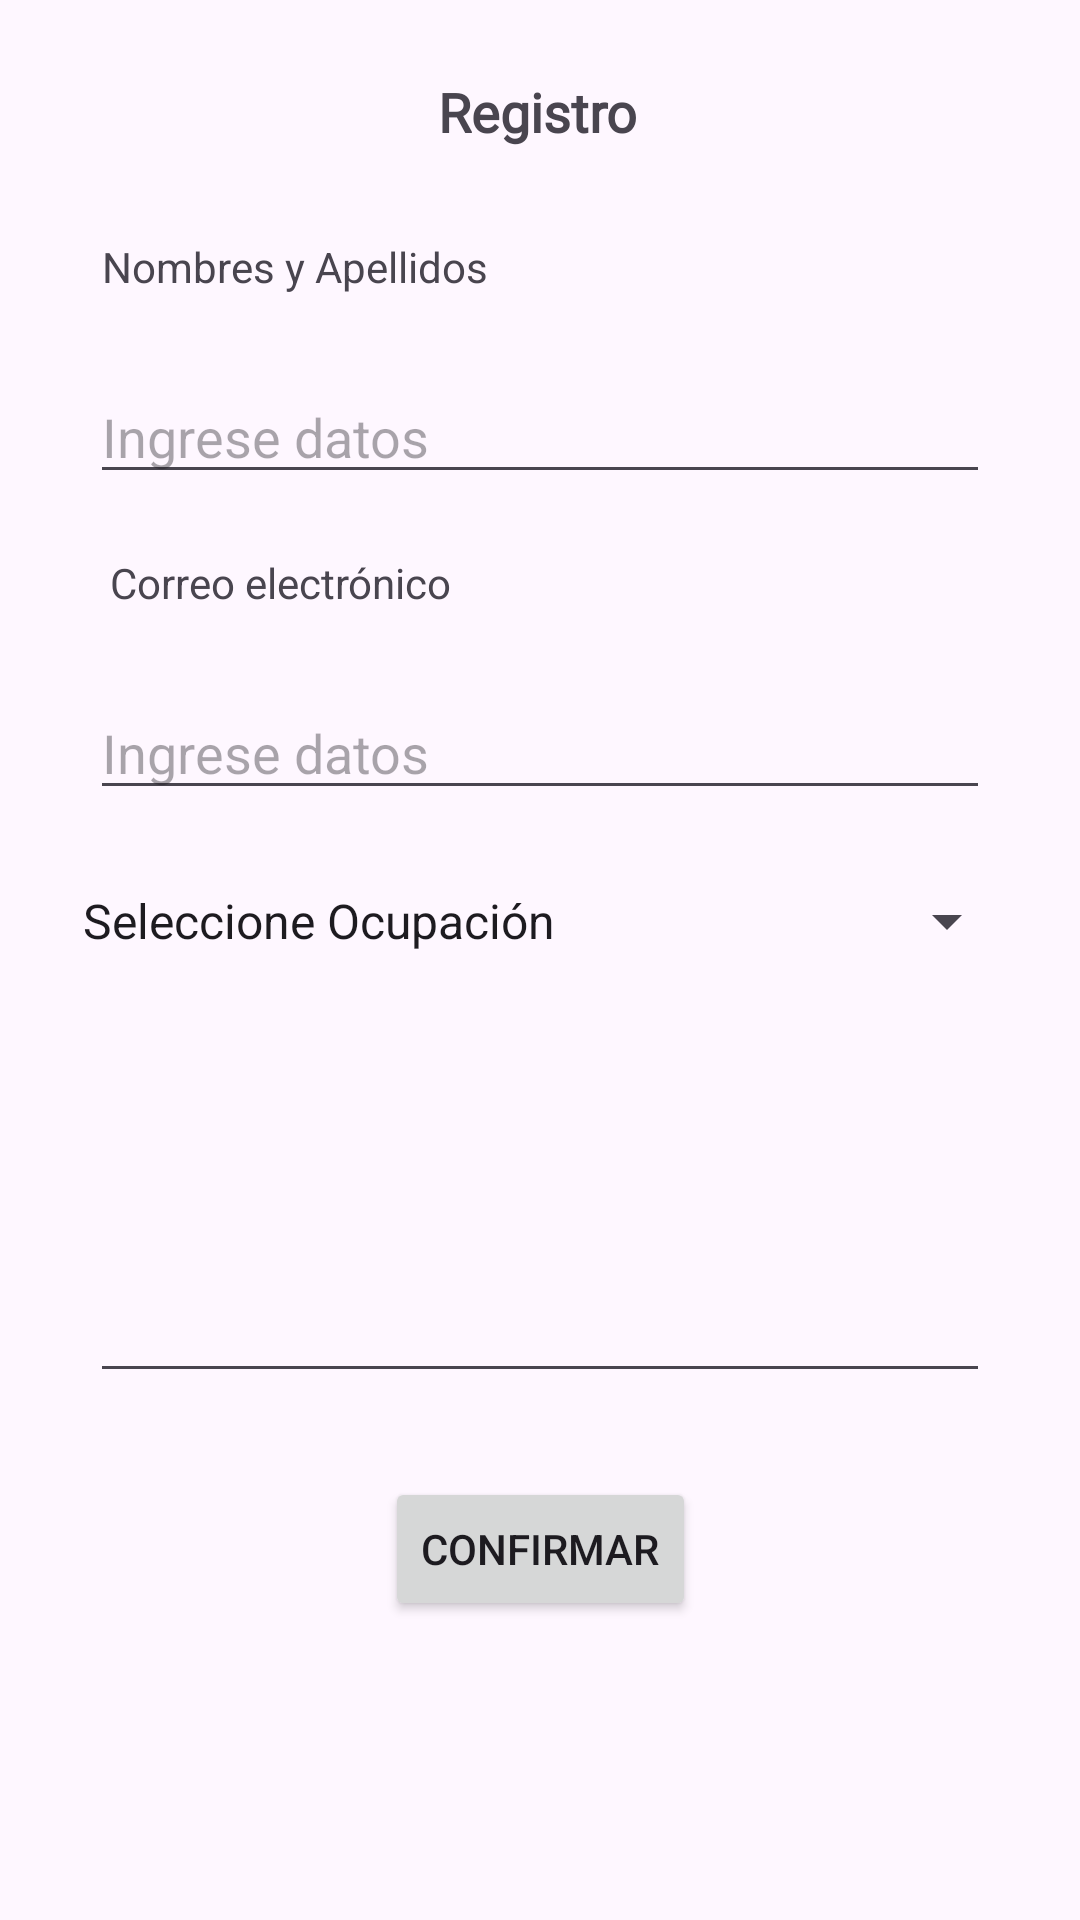

Here is an Android app screen rendered from its layout file. Give the layout XML and the strings, colors and styles it references.
<!-- AndroidManifest.xml: application theme Theme.Ecowatering -->
<!-- res/layout/activity_registro.xml -->
<?xml version="1.0" encoding="utf-8"?>
<androidx.constraintlayout.widget.ConstraintLayout xmlns:android="http://schemas.android.com/apk/res/android"
    xmlns:app="http://schemas.android.com/apk/res-auto"
    xmlns:tools="http://schemas.android.com/tools"
    android:id="@+id/main"
    android:layout_width="match_parent"
    android:layout_height="match_parent"
    tools:context=".RegistroActivity">

    <TextView
        android:id="@+id/textView6"
        android:layout_width="wrap_content"
        android:layout_height="wrap_content"
        android:layout_marginTop="25dp"
        android:text="@string/Formulario"
        android:textSize="18sp"
        android:fontFamily="@font/roboto_medium"
        android:textStyle="bold"
        app:layout_constraintEnd_toEndOf="parent"
        app:layout_constraintHorizontal_bias="0.498"
        app:layout_constraintStart_toStartOf="parent"
        app:layout_constraintTop_toTopOf="parent" />

    <TextView
        android:id="@+id/textView9"
        android:layout_width="wrap_content"
        android:layout_height="wrap_content"
        android:layout_marginTop="30dp"
        android:text="@string/Nombre"
        app:layout_constraintEnd_toEndOf="parent"
        app:layout_constraintHorizontal_bias="0.149"
        app:layout_constraintStart_toStartOf="parent"
        app:layout_constraintTop_toBottomOf="@+id/textView6" />

    <EditText
        android:id="@+id/etnombreApellido"
        android:layout_width="300dp"
        android:layout_height="wrap_content"
        android:layout_marginTop="25dp"
        android:ems="10"
        android:inputType="text"
        android:hint="Ingrese datos"
        app:layout_constraintEnd_toEndOf="parent"
        app:layout_constraintStart_toStartOf="parent"
        app:layout_constraintTop_toBottomOf="@+id/textView9" />

    <TextView
        android:id="@+id/textView10"
        android:layout_width="wrap_content"
        android:layout_height="wrap_content"
        android:layout_marginTop="20dp"
        android:text="@string/Correo"
        app:layout_constraintEnd_toEndOf="parent"
        app:layout_constraintHorizontal_bias="0.149"
        app:layout_constraintStart_toStartOf="parent"
        app:layout_constraintTop_toBottomOf="@+id/etnombreApellido" />

    <EditText
        android:id="@+id/etcorreoElectronico"
        android:layout_width="300dp"
        android:layout_height="wrap_content"
        android:layout_marginTop="25dp"
        android:ems="10"
        android:inputType="text"
        android:hint="Ingrese datos"
        app:layout_constraintEnd_toEndOf="parent"
        app:layout_constraintStart_toStartOf="parent"
        app:layout_constraintTop_toBottomOf="@+id/textView10" />

    <Spinner
        android:id="@+id/spOcupacion"
        android:layout_width="320dp"
        android:layout_height="wrap_content"
        android:layout_marginTop="25dp"
        android:entries="@array/datos_spinner"
        app:layout_constraintEnd_toEndOf="parent"
        app:layout_constraintHorizontal_bias="0.488"
        app:layout_constraintStart_toStartOf="parent"
        app:layout_constraintTop_toBottomOf="@+id/etcorreoElectronico" />

    <EditText
        android:id="@+id/etDireccion"
        android:layout_width="300dp"
        android:layout_height="wrap_content"
        android:layout_marginTop="20dp"
        android:ems="10"
        android:gravity="start|top"
        android:inputType="textMultiLine"
        android:lines="5"
        app:layout_constraintEnd_toEndOf="parent"
        app:layout_constraintStart_toStartOf="parent"
        app:layout_constraintTop_toBottomOf="@+id/spOcupacion" />

    <Button
        android:id="@+id/btnGuardar"
        android:layout_width="wrap_content"
        android:layout_height="wrap_content"
        android:layout_marginTop="28dp"
        android:text="@string/Confirmar"
        app:layout_constraintEnd_toEndOf="parent"
        app:layout_constraintStart_toStartOf="parent"
        app:layout_constraintTop_toBottomOf="@+id/etDireccion" />

</androidx.constraintlayout.widget.ConstraintLayout>
<!-- resources referenced by this layout -->
<resources>
  <string-array name="datos_spinner">
          <item>Seleccione Ocupación</item>
          <item>Ingeniero de sistemas</item>
          <item>Ingeniero electrónico</item>
          <item>Diseñador</item>
          <item>Administrador de empresas</item>
          <item>Biologo</item>
          <item>Arquitecto</item>
          <item>Ingeniero civil</item>
          <item>Ingeniero industrial</item>
          <item>Ingeniero de alimentos</item>
          <item>Otro</item>
  
  
  
  
      </string-array>
  <string name="Confirmar">Confirmar</string>
  <string name="Correo">Correo electrónico</string>
  <string name="Formulario">Registro</string>
  <string name="Nombre">"Nombres y Apellidos "</string>
  <style name="Theme.Ecowatering" parent="Base.Theme.Ecowatering" />
  <style name="Base.Theme.Ecowatering" parent="Theme.Material3.DayNight.NoActionBar">
          <item name="colorPrimary">@color/colorPrimary</item>
          <item name="colorPrimaryVariant">@color/colorPrimaryDark</item>
          <item name="colorOnPrimary">@color/white</item>
          <item name="colorOnSecondary">@color/black</item>
  
  
          
          
      </style>
  <color name="colorPrimary">#3F51B5</color>
  <color name="colorPrimaryDark">#303F9F</color>
  <color name="white">#FFFFFFFF</color>
  <color name="black">#FF000000</color>
</resources>
